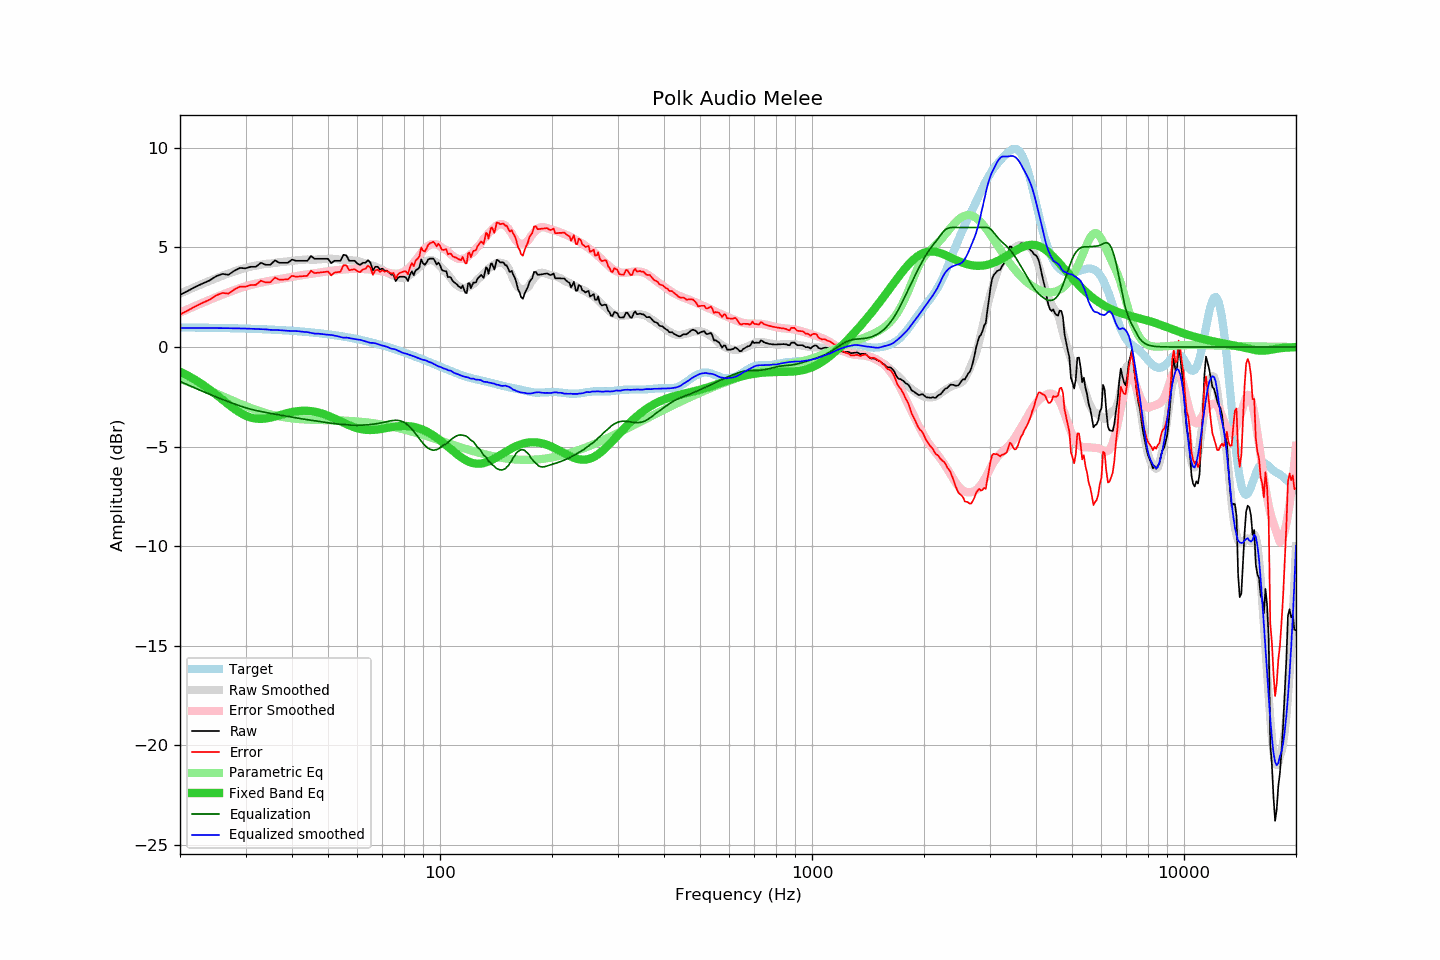

Data behind this chart, as committed beside it:
frequency, raw, error, smoothed, error_smoothed, equalization, parametric_eq, equalized_raw, equalized_smoothed, target
20, 2.62, 1.63, 2.68, 1.73, -1.73, -1.24, 0.89, 0.95, 0.99
21, 2.82, 1.84, 2.86, 1.90, -1.90, -1.44, 0.92, 0.95, 0.98
22, 3.02, 2.04, 3.02, 2.07, -2.07, -1.65, 0.95, 0.96, 0.98
23, 3.19, 2.22, 3.18, 2.22, -2.22, -1.88, 0.97, 0.96, 0.97
24, 3.34, 2.37, 3.32, 2.37, -2.37, -2.13, 0.97, 0.95, 0.97
25, 3.55, 2.59, 3.46, 2.50, -2.50, -2.39, 1.05, 0.95, 0.96
26, 3.67, 2.71, 3.58, 2.63, -2.63, -2.64, 1.04, 0.95, 0.95
27, 3.63, 2.68, 3.69, 2.75, -2.75, -2.89, 0.88, 0.95, 0.95
28, 3.83, 2.89, 3.80, 2.86, -2.86, -3.11, 0.97, 0.94, 0.94
29, 3.97, 3.04, 3.89, 2.96, -2.96, -3.30, 1.01, 0.93, 0.93
30, 3.95, 3.02, 3.97, 3.05, -3.05, -3.44, 0.90, 0.93, 0.92
31, 4.03, 3.11, 4.04, 3.12, -3.12, -3.54, 0.91, 0.92, 0.92
32, 4.03, 3.12, 4.09, 3.18, -3.18, -3.60, 0.85, 0.91, 0.91
33, 4.23, 3.33, 4.13, 3.24, -3.24, -3.61, 0.99, 0.90, 0.90
34, 4.13, 3.24, 4.17, 3.29, -3.29, -3.59, 0.84, 0.89, 0.89
35, 4.13, 3.25, 4.19, 3.33, -3.33, -3.54, 0.80, 0.86, 0.88
36, 4.35, 3.48, 4.22, 3.37, -3.37, -3.49, 0.98, 0.85, 0.87
37, 4.23, 3.37, 4.26, 3.41, -3.41, -3.43, 0.82, 0.85, 0.85
38, 4.23, 3.39, 4.28, 3.45, -3.45, -3.36, 0.78, 0.83, 0.84
39, 4.23, 3.40, 4.30, 3.49, -3.49, -3.31, 0.74, 0.81, 0.83
40, 4.39, 3.57, 4.32, 3.52, -3.52, -3.26, 0.87, 0.80, 0.81
41, 4.33, 3.53, 4.36, 3.55, -3.55, -3.23, 0.77, 0.80, 0.80
42, 4.33, 3.54, 4.37, 3.59, -3.59, -3.21, 0.74, 0.79, 0.79
43, 4.33, 3.56, 4.38, 3.62, -3.62, -3.20, 0.71, 0.76, 0.77
44, 4.33, 3.58, 4.40, 3.65, -3.65, -3.20, 0.68, 0.75, 0.75
45, 4.57, 3.83, 4.38, 3.68, -3.68, -3.22, 0.89, 0.71, 0.74
46, 4.43, 3.71, 4.37, 3.70, -3.70, -3.25, 0.73, 0.67, 0.72
47, 4.43, 3.73, 4.40, 3.73, -3.73, -3.28, 0.70, 0.67, 0.70
48, 4.43, 3.75, 4.41, 3.75, -3.75, -3.33, 0.68, 0.66, 0.68
49, 4.43, 3.77, 4.41, 3.78, -3.78, -3.39, 0.65, 0.63, 0.66
50, 4.43, 3.79, 4.42, 3.80, -3.80, -3.45, 0.63, 0.62, 0.64
51, 4.21, 3.59, 4.43, 3.82, -3.82, -3.51, 0.38, 0.61, 0.62
52, 4.33, 3.73, 4.42, 3.85, -3.85, -3.58, 0.48, 0.58, 0.60
53, 4.33, 3.76, 4.41, 3.86, -3.86, -3.66, 0.46, 0.54, 0.57
54, 4.33, 3.78, 4.38, 3.88, -3.88, -3.73, 0.45, 0.50, 0.55
55, 4.63, 4.10, 4.36, 3.89, -3.89, -3.80, 0.74, 0.47, 0.52
56, 4.60, 4.10, 4.38, 3.90, -3.90, -3.87, 0.70, 0.48, 0.50
57, 4.33, 3.86, 4.36, 3.91, -3.91, -3.93, 0.42, 0.45, 0.47
58, 4.33, 3.88, 4.35, 3.92, -3.92, -3.99, 0.41, 0.42, 0.45
59, 4.33, 3.91, 4.33, 3.93, -3.93, -4.04, 0.40, 0.40, 0.42
60, 4.19, 3.80, 4.31, 3.93, -3.93, -4.08, 0.26, 0.38, 0.39
61, 4.12, 3.76, 4.29, 3.92, -3.92, -4.11, 0.19, 0.36, 0.36
62, 4.23, 3.89, 4.24, 3.92, -3.92, -4.14, 0.31, 0.32, 0.33
63, 4.23, 3.92, 4.20, 3.91, -3.91, -4.15, 0.31, 0.28, 0.30
64, 4.36, 4.08, 4.15, 3.90, -3.90, -4.16, 0.45, 0.25, 0.27
65, 4.24, 4.00, 4.10, 3.89, -3.89, -4.17, 0.35, 0.21, 0.24
66, 3.84, 3.63, 4.08, 3.87, -3.87, -4.16, -0.03, 0.21, 0.21
67, 4.03, 3.85, 4.05, 3.86, -3.86, -4.15, 0.17, 0.19, 0.18
68, 4.03, 3.88, 3.99, 3.84, -3.84, -4.14, 0.19, 0.15, 0.15
69, 3.89, 3.77, 3.93, 3.82, -3.82, -4.12, 0.07, 0.11, 0.11
70, 3.94, 3.86, 3.87, 3.80, -3.80, -4.10, 0.14, 0.08, 0.08
71, 3.83, 3.78, 3.81, 3.77, -3.77, -4.08, 0.06, 0.04, 0.05
72, 3.83, 3.82, 3.75, 3.74, -3.74, -4.06, 0.08, 0.01, 0.01
73, 3.73, 3.75, 3.68, 3.72, -3.72, -4.04, 0.01, -0.04, -0.02
74, 3.63, 3.68, 3.62, 3.70, -3.70, -4.02, -0.07, -0.08, -0.06
75, 3.63, 3.72, 3.59, 3.68, -3.68, -4.01, -0.06, -0.10, -0.09
76, 3.31, 3.43, 3.55, 3.68, -3.68, -3.99, -0.37, -0.13, -0.13
77, 3.47, 3.63, 3.51, 3.68, -3.68, -3.98, -0.21, -0.18, -0.16
78, 3.53, 3.73, 3.48, 3.70, -3.70, -3.97, -0.17, -0.22, -0.20
79, 3.53, 3.76, 3.46, 3.73, -3.73, -3.96, -0.21, -0.27, -0.23
... 553 more rows
